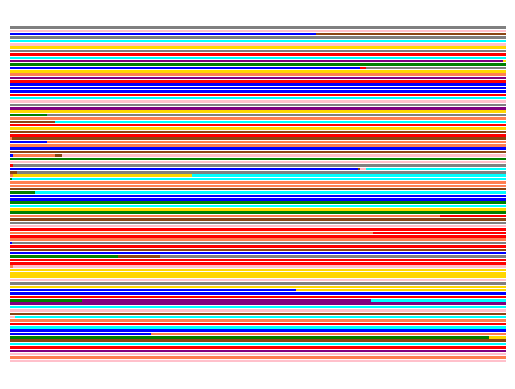

Source code (Python): (Note: this script raises an exception after producing the figure.)
import numpy as np
import matplotlib as mpl
import matplotlib.pyplot as plt
import time

mpl.rcParams["font.sans-serif"] = ["SimHei"]
mpl.rcParams["axes.unicode_minus"] = False

isIID = 0.06
num_of_clients = 100
shard_size = 300

dirichlet_pdf = np.random.dirichlet([isIID/10] * 10, num_of_clients)
actual_pdf = [0.1] * 10
for i in range(num_of_clients):
    local_pdf = np.floor(dirichlet_pdf[i] * 300).astype('int64')
    pdf_list = []
    start_index = 0
    for k in range(10):
        pdf_list.append((start_index, local_pdf[k]))
        start_index += local_pdf[k]

    plt.broken_barh(pdf_list,
                (i*4, 3),
                facecolors=("b", "#FF7F50", "g", "r", "purple", "#8B4513", "#FFC0CB", "#808080", "#FFD700", "#00FFFF"),
                alpha=1)
plt.xlim((0, 295))
plt.axis('off')
plt.savefig("./result/alpha_" + format(isIID) + '-' + format(time.time()) + ".png")
